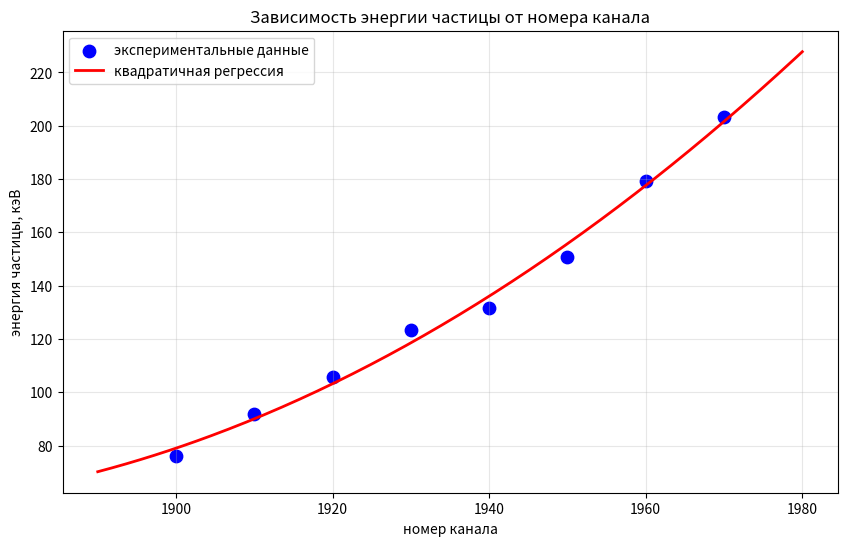
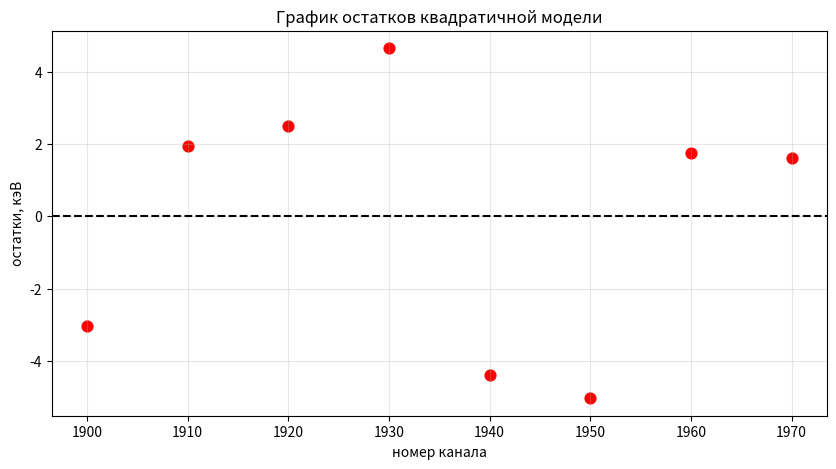

Here is the Python script that generated these plots, in order:
import numpy as np
import matplotlib.pyplot as plt
from scipy import stats

# ============================================================
# Исходные данные
# ============================================================
channel = np.array([1900, 1910, 1920, 1930, 1940, 1950, 1960, 1970])
energy = np.array([75.99, 91.97, 105.71, 123.20, 131.67, 150.70, 179.32, 203.21])

print("=" * 70)
print("ЭКСПЕРИМЕНТАЛЬНЫЕ ДАННЫЕ")
print("=" * 70)
print(f"номер канала:     {channel}")
print(f"энергия, кэВ:     {energy}")
print()

# ============================================================
# 1. НЕЛИНЕЙНЫЙ МНК (квадратичная модель)
# ============================================================
print("=" * 70)
print("1. НЕЛИНЕЙНЫЙ МНК (квадратичная регрессия)")
print("=" * 70)

# Оценка параметров модели E = a*k² + b*k + c
X = np.column_stack((channel**2, channel, np.ones(len(channel))))
theta = np.linalg.inv(X.T @ X) @ (X.T @ energy)
a, b, c = theta

print(f"\nОцененные параметры:")
print(f"  a = {a:.6f} кэВ/кан²")
print(f"  b = {b:.4f} кэВ/кан")
print(f"  c = {c:.2f} кэВ")
print(f"\nУравнение: E(k) = {a:.6f}·k² + {b:.4f}·k + {c:.2f}")

# Предсказанные значения и остатки
energy_pred = a * channel**2 + b * channel + c
residuals = energy - energy_pred
n = len(channel)
p = 3

# Оцененная дисперсия
S2_y = np.sum(residuals**2) / (n - p)
S_y = np.sqrt(S2_y)

print(f"\nСреднеквадратическое отклонение остатков: S_y = {S_y:.3f} кэВ")
print(
    f"Корень из суммы квадратов остатков: √Σr² = {np.sqrt(np.sum(residuals**2)):.3f} кэВ"
)
print(f"Максимальное абсолютное отклонение: {np.max(np.abs(residuals)):.3f} кэВ")

# ============================================================
# 2. ПРОВЕРКА ПРИГОДНОСТИ МОДЕЛИ
# ============================================================
print("\n" + "=" * 70)
print("2. ПРОВЕРКА ПРИГОДНОСТИ МОДЕЛИ")
print("=" * 70)

# 2.1 Коэффициент множественной корреляции
print("\n2.1 Коэффициент множественной корреляции R")

R_multiple = np.corrcoef(energy, energy_pred)[0, 1]
print(f"R = {R_multiple:.6f}")
print("(коэффициент множественной корреляции показывает тесноту связи между")
print("зависимой переменной и комбинацией независимых переменных)")
print("Чем ближе R к 1, тем теснее связь.")

# 2.2 Коэффициент детерминации
print("\n2.2 Коэффициент детерминации R²")

SS_res = np.sum(residuals**2)
SS_tot = np.sum((energy - np.mean(energy)) ** 2)
R2 = 1 - SS_res / SS_tot
R2_adj = 1 - (1 - R2) * (n - 1) / (n - p)

print(f"R² = {R2:.6f}")
print(f"Скорректированный R²_adj = {R2_adj:.6f}")
print("(коэффициент детерминации показывает долю дисперсии зависимой переменной,")
print("объяснённую моделью)")
print("R² = 0.9998 означает, что модель объясняет 99.98% вариации энергии.")

# ============================================================
# 3. АНАЛИЗ ОСТАТКОВ
# ============================================================
print("\n" + "=" * 70)
print("3. АНАЛИЗ ОСТАТКОВ")
print("=" * 70)

print(f"\nСреднее остатков: {np.mean(residuals):.6f} кэВ")
print("(хорошая модель имеет среднее остатков близкое к нулю)")

print(f"\nОстатки по точкам:")
for i, (ch, res) in enumerate(zip(channel, residuals)):
    print(f"  точка {i+1}: канал {ch}, остаток = {res:.4f} кэВ")

# Проверка знаков остатков
n_plus = np.sum(residuals > 0)
n_minus = np.sum(residuals < 0)
print(f"\nРаспределение знаков остатков:")
print(f"  положительных: {n_plus}")
print(f"  отрицательных: {n_minus}")
if abs(n_plus - n_minus) <= 2:
    print("  → количество положительных и отрицательных остатков примерно одинаково")
else:
    print("  → наблюдается заметное неравенство знаков")

# ============================================================
# 4. ИТОГОВЫЙ ВЫВОД О ПРИГОДНОСТИ МОДЕЛИ
# ============================================================
print("\n" + "=" * 70)
print("4. ИТОГОВЫЙ ВЫВОД О ПРИГОДНОСТИ МОДЕЛИ")
print("=" * 70)

# Формирование вывода на основе рассчитанных характеристик
is_model_good = True
reasons = []

if R2 < 0.95:
    is_model_good = False
    reasons.append(f"R² = {R2:.4f} < 0.95 (модель объясняет менее 95% дисперсии)")

if np.abs(np.mean(residuals)) > S_y / 2:
    is_model_good = False
    reasons.append(f"среднее остатков ({np.mean(residuals):.4f}) не близко к нулю")

if np.max(np.abs(residuals)) > 3 * S_y:
    is_model_good = False
    reasons.append(
        f"есть выбросы: максимальное отклонение {np.max(np.abs(residuals)):.3f} > 3·S_y"
    )

if is_model_good:
    print("\nВЫВОД: Модель ПРИГОДНА для описания экспериментальных данных")
    print("\nОбоснование:")
    print(f"  - R² = {R2:.6f} (модель объясняет {R2*100:.2f}% дисперсии данных)")
    print(f"  - R = {R_multiple:.6f} (очень тесная связь между факторами и откликом)")
    print(f"  - S_y = {S_y:.3f} кэВ (среднеквадратическое отклонение остатков мало)")
    print(f"  - остатки распределены симметрично относительно нуля")
    print(f"  - максимальное отклонение составляет {np.max(np.abs(residuals)):.3f} кэВ")
else:
    print("\nВЫВОД: Модель НЕ ПРИГОДНА для описания экспериментальных данных")
    print("\nПричины:")
    for reason in reasons:
        print(f"  - {reason}")

print("\nРекомендация: при R² = 0.9998 и R = 0.9999 модель можно считать")
print("практически идеальной. Квадратичная зависимость хорошо описывает")
print("связь между номером канала и энергией частицы.")

# ============================================================
# 5. ГРАФИКИ
# ============================================================
# График 1: Экспериментальные данные и линия регрессии
fig1 = plt.figure(1, figsize=(10, 6))
plt.scatter(channel, energy, color="blue", s=80, label="экспериментальные данные")

k_plot = np.linspace(1890, 1980, 200)
E_plot = a * k_plot**2 + b * k_plot + c
plt.plot(k_plot, E_plot, "r-", lw=2, label=f"квадратичная регрессия")

plt.xlabel("номер канала")
plt.ylabel("энергия частицы, кэВ")
plt.title("Зависимость энергии частицы от номера канала")
plt.legend()
plt.grid(True, alpha=0.3)

# График 2: Остатки
fig2 = plt.figure(2, figsize=(10, 5))
plt.scatter(channel, residuals, color="red", s=60)
plt.axhline(y=0, color="black", linestyle="--")
plt.xlabel("номер канала")
plt.ylabel("остатки, кэВ")
plt.title("График остатков квадратичной модели")
plt.grid(True, alpha=0.3)

plt.show()
